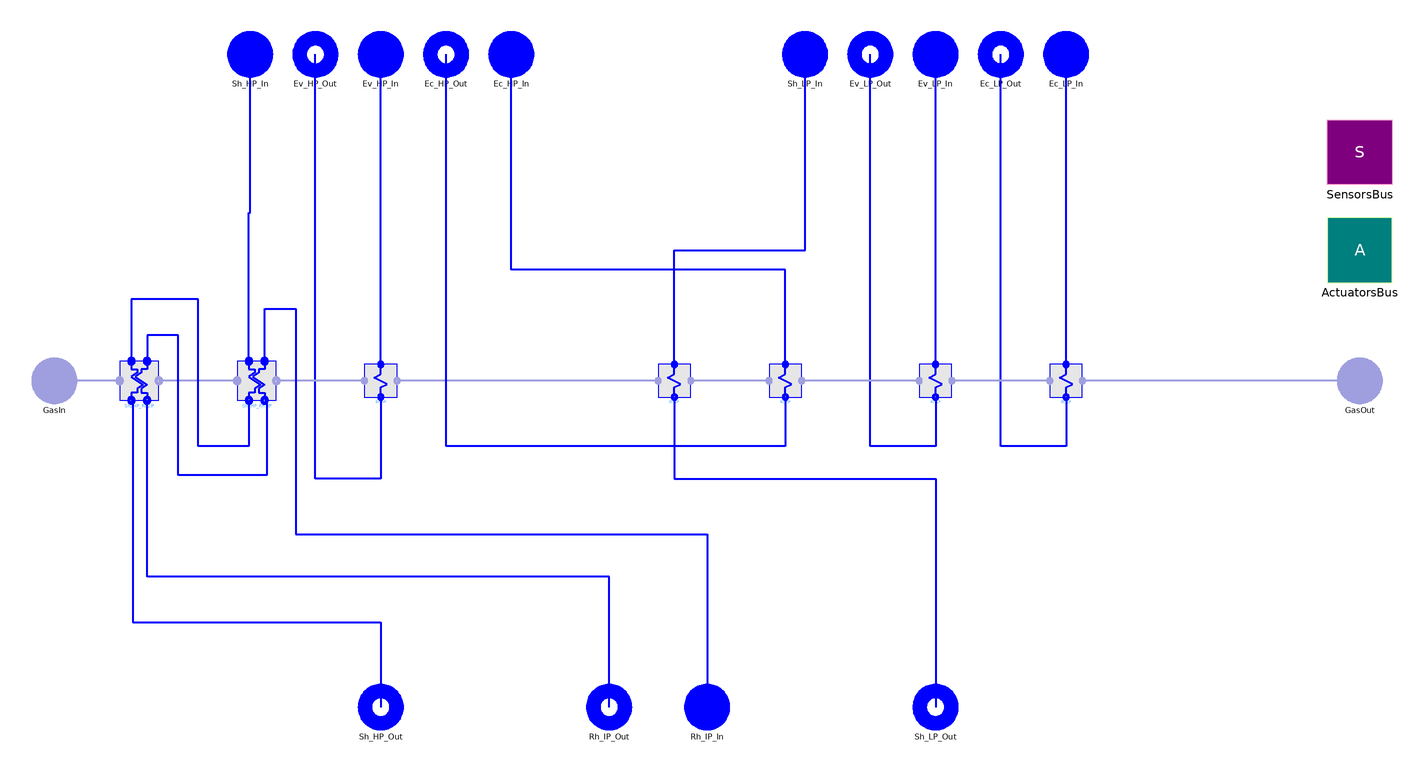

The Modelica model whose source follows is shown above as a component diagram (icons at their Placement, wires along their Line points).

model HEG_2LRh "Heat Exchangers Group with two pressure level and reheat"
        extends ThermoPower3.PowerPlants.HRSG.Interfaces.HEG_2LRh(
          Rh1_IP_Tstartbar=Sh1_HP_Tstartbar,
          Rh2_IP_Tstartbar=Sh2_HP_Tstartbar,
          Rh2_IP_N_G=Sh2_HP_N_G,
          Rh1_IP_N_G=Sh1_HP_N_G,
          Rh2_IP_gasVol=Sh2_HP_gasVol,
          Rh1_IP_gasVol=Sh1_HP_gasVol);

        parameter Real rhomcm
          "Metal heat capacity per unit volume (density by specific heat capacity) [J/m^3.K]";
        parameter SI.ThermalConductivity lambda
          "Thermal conductivity of the metal";
        constant Real pi=Modelica.Constants.pi;

        //Valves parameters
        parameter Real Cv_attShHP
          "Cv (US) flow coefficient, valve for Sh_HP attemperation"
          annotation (dialog(group="Attemperation Sh"));
        parameter SI.Pressure pnom_attShHP
          "Nominal inlet pressure, valve for Sh_HP attemperation"
          annotation (dialog(group="Attemperation Sh"));
        parameter SI.Pressure dpnom_attShHP
          "Nominal pressure drop, valve for Sh_HP attemperation"
          annotation (dialog(group="Attemperation Sh"));
        parameter SI.MassFlowRate wnom_attShHP
          "Nominal mass flowrate, valve for Sh_HP attemperation"
          annotation (dialog(group="Attemperation Sh"));
        parameter SI.SpecificEnthalpy valShHP_hstart
          "Specific enthalpy start value, valve for Sh_HP attemperation"
          annotation (dialog(group="Attemperation Sh"));
        parameter Real Cv_attRhIP
          "Cv (US) flow coefficient, valve for Rh_IP attemperation"
          annotation (dialog(group="Attemperation Rh"));
        parameter SI.Pressure pnom_attRhIP
          "Nominal inlet pressure, valve for Rh_IP attemperation"
          annotation (dialog(group="Attemperation Rh"));
        parameter SI.Pressure dpnom_attRhIP
          "Nominal pressure drop, valve for Rh_IP attemperation"
          annotation (dialog(group="Attemperation Rh"));
        parameter SI.MassFlowRate wnom_attRhIP
          "Nominal mass flowrate, valve for Rh_IP attemperation"
          annotation (dialog(group="Attemperation Rh"));
        parameter SI.SpecificEnthalpy valRhIP_hstart
          "Specific enthalpy start value, valve for Rh_IP attemperation"
          annotation (dialog(group="Attemperation Rh"));

        replaceable Components.HE2ph Ev_HP(
          redeclare package FlueGasMedium = FlueGasMedium,
          redeclare package FluidMedium = FluidMedium,
          N_G=Ev_HP_N_G,
          N_F=Ev_HP_N_F,
          gasNomFlowRate=gasNomFlowRate,
          gasNomPressure=gasNomPressure,
          fluidNomFlowRate=fluidHPNomFlowRate_Ev,
          fluidNomPressure=fluidHPNomPressure_Ev,
          exchSurface_G=Ev_HP_exchSurface_G,
          exchSurface_F=Ev_HP_exchSurface_F,
          extSurfaceTub=Ev_HP_extSurfaceTub,
          gasVol=Ev_HP_gasVol,
          fluidVol=Ev_HP_fluidVol,
          metalVol=Ev_HP_metalVol,
          SSInit=SSInit,
          rhomcm=rhomcm,
          lambda=lambda,
          Tstartbar_G=Ev_HP_Tstartbar) constrainedby Interfaces.HeatExchanger(
          redeclare package FlueGasMedium = FlueGasMedium,
          redeclare package FluidMedium = FluidMedium,
          N_G=Ev_HP_N_G,
          N_F=Ev_HP_N_F,
          gasNomFlowRate=gasNomFlowRate,
          gasNomPressure=gasNomPressure,
          fluidNomFlowRate=fluidHPNomFlowRate_Ev,
          fluidNomPressure=fluidHPNomPressure_Ev,
          exchSurface_G=Ev_HP_exchSurface_G,
          exchSurface_F=Ev_HP_exchSurface_F,
          extSurfaceTub=Ev_HP_extSurfaceTub,
          gasVol=Ev_HP_gasVol,
          fluidVol=Ev_HP_fluidVol,
          metalVol=Ev_HP_metalVol,
          SSInit=SSInit,
          rhomcm=rhomcm,
          lambda=lambda,
          Tstartbar_G=Ev_HP_Tstartbar) annotation (Placement(transformation(
                extent={{-210,-10},{-190,10}}, rotation=0)));
        replaceable Components.HE Ec_HP(
          redeclare package FlueGasMedium = FlueGasMedium,
          redeclare package FluidMedium = FluidMedium,
          N_G=Ec_HP_N_G,
          N_F=Ec_HP_N_F,
          gasNomFlowRate=gasNomFlowRate,
          gasNomPressure=gasNomPressure,
          fluidNomFlowRate=fluidHPNomFlowRate_Ec,
          fluidNomPressure=fluidHPNomPressure_Ec,
          exchSurface_G=Ec_HP_exchSurface_G,
          exchSurface_F=Ec_HP_exchSurface_F,
          extSurfaceTub=Ec_HP_extSurfaceTub,
          gasVol=Ec_HP_gasVol,
          fluidVol=Ec_HP_fluidVol,
          metalVol=Ec_HP_metalVol,
          SSInit=SSInit,
          rhomcm=rhomcm,
          lambda=lambda,
          Tstartbar_G=Ec_HP_Tstartbar) constrainedby Interfaces.HeatExchanger(
          redeclare package FlueGasMedium = FlueGasMedium,
          redeclare package FluidMedium = FluidMedium,
          N_G=Ec_HP_N_G,
          N_F=Ec_HP_N_F,
          gasNomFlowRate=gasNomFlowRate,
          gasNomPressure=gasNomPressure,
          fluidNomFlowRate=fluidHPNomFlowRate_Ec,
          fluidNomPressure=fluidHPNomPressure_Ec,
          exchSurface_G=Ec_HP_exchSurface_G,
          exchSurface_F=Ec_HP_exchSurface_F,
          extSurfaceTub=Ec_HP_extSurfaceTub,
          gasVol=Ec_HP_gasVol,
          fluidVol=Ec_HP_fluidVol,
          metalVol=Ec_HP_metalVol,
          SSInit=SSInit,
          rhomcm=rhomcm,
          lambda=lambda,
          Tstartbar_G=Ec_HP_Tstartbar) annotation (Placement(transformation(
                extent={{38,-10},{58,10}}, rotation=0)));
        replaceable Components.HE Sh_LP(
          redeclare package FlueGasMedium = FlueGasMedium,
          redeclare package FluidMedium = FluidMedium,
          N_G=Sh_LP_N_G,
          N_F=Sh_LP_N_F,
          gasNomFlowRate=gasNomFlowRate,
          fluidNomFlowRate=fluidLPNomFlowRate_Sh,
          gasNomPressure=gasNomPressure,
          fluidNomPressure=fluidLPNomPressure_Sh,
          exchSurface_G=Sh_LP_exchSurface_G,
          exchSurface_F=Sh_LP_exchSurface_F,
          gasVol=Sh_LP_gasVol,
          fluidVol=Sh_LP_fluidVol,
          metalVol=Sh_LP_metalVol,
          SSInit=SSInit,
          rhomcm=rhomcm,
          lambda=lambda,
          extSurfaceTub=Sh_LP_extSurfaceTub,
          FluidPhaseStart=ThermoPower3.Choices.FluidPhase.FluidPhases.Steam,
          Tstartbar_G=Sh_LP_Tstartbar) constrainedby Interfaces.HeatExchanger(
          redeclare package FlueGasMedium = FlueGasMedium,
          redeclare package FluidMedium = FluidMedium,
          N_G=Sh_LP_N_G,
          N_F=Sh_LP_N_F,
          gasNomFlowRate=gasNomFlowRate,
          fluidNomFlowRate=fluidLPNomFlowRate_Sh,
          gasNomPressure=gasNomPressure,
          fluidNomPressure=fluidLPNomPressure_Sh,
          exchSurface_G=Sh_LP_exchSurface_G,
          exchSurface_F=Sh_LP_exchSurface_F,
          gasVol=Sh_LP_gasVol,
          fluidVol=Sh_LP_fluidVol,
          metalVol=Sh_LP_metalVol,
          SSInit=SSInit,
          rhomcm=rhomcm,
          lambda=lambda,
          extSurfaceTub=Sh_LP_extSurfaceTub,
          FluidPhaseStart=ThermoPower3.Choices.FluidPhase.FluidPhases.Steam,
          Tstartbar_G=Sh_LP_Tstartbar) annotation (Placement(transformation(
                extent={{-30,-10},{-10,10}}, rotation=0)));
        replaceable Components.HE2ph Ev_LP(
          redeclare package FlueGasMedium = FlueGasMedium,
          redeclare package FluidMedium = FluidMedium,
          N_G=Ev_LP_N_G,
          N_F=Ev_LP_N_F,
          gasNomFlowRate=gasNomFlowRate,
          fluidNomFlowRate=fluidLPNomFlowRate_Ev,
          gasNomPressure=gasNomPressure,
          fluidNomPressure=fluidLPNomPressure_Ev,
          exchSurface_G=Ev_LP_exchSurface_G,
          exchSurface_F=Ev_LP_exchSurface_F,
          gasVol=Ev_LP_gasVol,
          fluidVol=Ev_LP_fluidVol,
          metalVol=Ev_LP_metalVol,
          SSInit=SSInit,
          rhomcm=rhomcm,
          lambda=lambda,
          extSurfaceTub=Ev_LP_extSurfaceTub,
          Tstartbar_G=Ev_LP_Tstartbar) constrainedby Interfaces.HeatExchanger(
          redeclare package FlueGasMedium = FlueGasMedium,
          redeclare package FluidMedium = FluidMedium,
          N_G=Ev_LP_N_G,
          N_F=Ev_LP_N_F,
          gasNomFlowRate=gasNomFlowRate,
          fluidNomFlowRate=fluidLPNomFlowRate_Ev,
          gasNomPressure=gasNomPressure,
          fluidNomPressure=fluidLPNomPressure_Ev,
          exchSurface_G=Ev_LP_exchSurface_G,
          exchSurface_F=Ev_LP_exchSurface_F,
          gasVol=Ev_LP_gasVol,
          fluidVol=Ev_LP_fluidVol,
          metalVol=Ev_LP_metalVol,
          SSInit=SSInit,
          rhomcm=rhomcm,
          lambda=lambda,
          extSurfaceTub=Ev_LP_extSurfaceTub,
          Tstartbar_G=Ev_LP_Tstartbar) annotation (Placement(transformation(
                extent={{130,-10},{150,10}}, rotation=0)));
        replaceable Components.HE Ec_LP(
          redeclare package FlueGasMedium = FlueGasMedium,
          redeclare package FluidMedium = FluidMedium,
          N_G=Ec_LP_N_G,
          N_F=Ec_LP_N_F,
          gasNomFlowRate=gasNomFlowRate,
          gasNomPressure=gasNomPressure,
          fluidNomPressure=fluidLPNomPressure_Ec,
          fluidNomFlowRate=fluidLPNomFlowRate_Ec,
          exchSurface_G=Ec_LP_exchSurface_G,
          exchSurface_F=Ec_LP_exchSurface_F,
          extSurfaceTub=Ec_LP_extSurfaceTub,
          gasVol=Ec_LP_gasVol,
          fluidVol=Ec_LP_fluidVol,
          metalVol=Ec_LP_metalVol,
          SSInit=SSInit,
          rhomcm=rhomcm,
          lambda=lambda,
          Tstartbar_G=Ec_LP_Tstartbar) constrainedby Interfaces.HeatExchanger(
          redeclare package FlueGasMedium = FlueGasMedium,
          redeclare package FluidMedium = FluidMedium,
          N_G=Ec_LP_N_G,
          N_F=Ec_LP_N_F,
          gasNomFlowRate=gasNomFlowRate,
          gasNomPressure=gasNomPressure,
          fluidNomPressure=fluidLPNomPressure_Ec,
          fluidNomFlowRate=fluidLPNomFlowRate_Ec,
          exchSurface_G=Ec_LP_exchSurface_G,
          exchSurface_F=Ec_LP_exchSurface_F,
          extSurfaceTub=Ec_LP_extSurfaceTub,
          gasVol=Ec_LP_gasVol,
          fluidVol=Ec_LP_fluidVol,
          metalVol=Ec_LP_metalVol,
          SSInit=SSInit,
          rhomcm=rhomcm,
          lambda=lambda,
          Tstartbar_G=Ec_LP_Tstartbar) annotation (Placement(transformation(
                extent={{210,-10},{230,10}}, rotation=0)));
        replaceable Components.ParHE Sh1HP_Rh1IP(
          redeclare package FlueGasMedium = FlueGasMedium,
          redeclare package FluidMedium = FluidMedium,
          gasNomFlowRate=gasNomFlowRate,
          gasNomPressure=gasNomPressure,
          SSInit=SSInit,
          lambda=lambda,
          N_G=Sh1_HP_N_G,
          N_F_A=Sh1_HP_N_F,
          N_F_B=Rh1_IP_N_F,
          exchSurface_G_A=Sh1_HP_exchSurface_G,
          exchSurface_G_B=Rh1_IP_exchSurface_G,
          exchSurface_F_A=Sh1_HP_exchSurface_F,
          exchSurface_F_B=Rh1_IP_exchSurface_F,
          extSurfaceTub_A=Sh1_HP_extSurfaceTub,
          extSurfaceTub_B=Rh1_IP_extSurfaceTub,
          gasVol=Sh1_HP_gasVol,
          fluidVol_A=Sh1_HP_fluidVol,
          fluidVol_B=Rh1_IP_fluidVol,
          metalVol_A=Sh1_HP_metalVol,
          metalVol_B=Rh1_IP_metalVol,
          fluidNomFlowRate_A=fluidHPNomFlowRate_Sh,
          fluidNomPressure_A=fluidHPNomPressure_Sh,
          rhomcm_A=rhomcm,
          rhomcm_B=rhomcm,
          fluidNomFlowRate_B=fluidHPNomFlowRate_Sh,
          fluidNomPressure_B=fluidHPNomPressure_Sh,
          FluidPhaseStart_A=ThermoPower3.Choices.FluidPhase.FluidPhases.Steam,
          FluidPhaseStart_B=ThermoPower3.Choices.FluidPhase.FluidPhases.Steam,
          Tstartbar_G=Sh1_HP_Tstartbar) constrainedby
          ThermoPower3.PowerPlants.HRSG.Interfaces.ParallelHE(
          redeclare package FlueGasMedium = FlueGasMedium,
          redeclare package FluidMedium = FluidMedium,
          gasNomFlowRate=gasNomFlowRate,
          gasNomPressure=gasNomPressure,
          SSInit=SSInit,
          lambda=lambda,
          N_G=Sh1_HP_N_G,
          N_F_A=Sh1_HP_N_F,
          N_F_B=Rh1_IP_N_F,
          exchSurface_G_A=Sh1_HP_exchSurface_G,
          exchSurface_G_B=Rh1_IP_exchSurface_G,
          exchSurface_F_A=Sh1_HP_exchSurface_F,
          exchSurface_F_B=Rh1_IP_exchSurface_F,
          extSurfaceTub_A=Sh1_HP_extSurfaceTub,
          extSurfaceTub_B=Rh1_IP_extSurfaceTub,
          gasVol=Sh1_HP_gasVol,
          fluidVol_A=Sh1_HP_fluidVol,
          fluidVol_B=Rh1_IP_fluidVol,
          metalVol_A=Sh1_HP_metalVol,
          metalVol_B=Rh1_IP_metalVol,
          fluidNomFlowRate_A=fluidHPNomFlowRate_Sh,
          fluidNomPressure_A=fluidHPNomPressure_Sh,
          rhomcm_A=rhomcm,
          rhomcm_B=rhomcm,
          fluidNomFlowRate_B=fluidHPNomFlowRate_Sh,
          fluidNomPressure_B=fluidHPNomPressure_Sh,
          FluidPhaseStart_A=ThermoPower3.Choices.FluidPhase.FluidPhases.Steam,
          FluidPhaseStart_B=ThermoPower3.Choices.FluidPhase.FluidPhases.Steam,
          Tstartbar_G=Sh1_HP_Tstartbar) annotation (Placement(transformation(
                extent={{-288,-12},{-264,12}}, rotation=0)));

        replaceable Components.ParHE Sh2HP_Rh2IP(
          redeclare package FlueGasMedium = FlueGasMedium,
          redeclare package FluidMedium = FluidMedium,
          gasNomFlowRate=gasNomFlowRate,
          gasNomPressure=gasNomPressure,
          SSInit=SSInit,
          lambda=lambda,
          N_G=Sh2_HP_N_G,
          N_F_A=Sh2_HP_N_F,
          N_F_B=Rh2_IP_N_F,
          exchSurface_G_A=Sh2_HP_exchSurface_G,
          exchSurface_G_B=Rh2_IP_exchSurface_G,
          exchSurface_F_A=Sh2_HP_exchSurface_F,
          exchSurface_F_B=Rh2_IP_exchSurface_F,
          extSurfaceTub_A=Sh2_HP_extSurfaceTub,
          extSurfaceTub_B=Rh2_IP_extSurfaceTub,
          gasVol=Sh2_HP_gasVol,
          fluidVol_A=Sh2_HP_fluidVol,
          fluidVol_B=Rh2_IP_fluidVol,
          metalVol_A=Sh2_HP_metalVol,
          metalVol_B=Rh2_IP_metalVol,
          fluidNomFlowRate_A=fluidHPNomFlowRate_Sh,
          fluidNomPressure_A=fluidHPNomPressure_Sh,
          rhomcm_A=rhomcm,
          rhomcm_B=rhomcm,
          fluidNomPressure_B=fluidHPNomPressure_Sh,
          fluidNomFlowRate_B=fluidHPNomFlowRate_Sh,
          FluidPhaseStart_A=ThermoPower3.Choices.FluidPhase.FluidPhases.Steam,
          FluidPhaseStart_B=ThermoPower3.Choices.FluidPhase.FluidPhases.Steam,
          Tstartbar_G=Sh2_HP_Tstartbar) constrainedby
          ThermoPower3.PowerPlants.HRSG.Interfaces.ParallelHE(
          redeclare package FlueGasMedium = FlueGasMedium,
          redeclare package FluidMedium = FluidMedium,
          gasNomFlowRate=gasNomFlowRate,
          gasNomPressure=gasNomPressure,
          SSInit=SSInit,
          lambda=lambda,
          N_G=Sh2_HP_N_G,
          N_F_A=Sh2_HP_N_F,
          N_F_B=Rh2_IP_N_F,
          exchSurface_G_A=Sh2_HP_exchSurface_G,
          exchSurface_G_B=Rh2_IP_exchSurface_G,
          exchSurface_F_A=Sh2_HP_exchSurface_F,
          exchSurface_F_B=Rh2_IP_exchSurface_F,
          extSurfaceTub_A=Sh2_HP_extSurfaceTub,
          extSurfaceTub_B=Rh2_IP_extSurfaceTub,
          gasVol=Sh2_HP_gasVol,
          fluidVol_A=Sh2_HP_fluidVol,
          fluidVol_B=Rh2_IP_fluidVol,
          metalVol_A=Sh2_HP_metalVol,
          metalVol_B=Rh2_IP_metalVol,
          fluidNomFlowRate_A=fluidHPNomFlowRate_Sh,
          fluidNomPressure_A=fluidHPNomPressure_Sh,
          rhomcm_A=rhomcm,
          rhomcm_B=rhomcm,
          fluidNomPressure_B=fluidHPNomPressure_Sh,
          fluidNomFlowRate_B=fluidHPNomFlowRate_Sh,
          FluidPhaseStart_A=ThermoPower3.Choices.FluidPhase.FluidPhases.Steam,
          FluidPhaseStart_B=ThermoPower3.Choices.FluidPhase.FluidPhases.Steam,
          Tstartbar_G=Sh2_HP_Tstartbar) annotation (Placement(transformation(
                extent={{-360,-12},{-336,12}}, rotation=0)));

      equation
        connect(Ec_LP.waterIn, Ec_LP_In) annotation (Line(
            points={{220,10},{220,200}},
            thickness=0.5,
            color={0,0,255}));
        connect(Ec_LP.waterOut, Ec_LP_Out) annotation (Line(
            points={{220,-10},{220,-40},{180,-40},{180,200}},
            thickness=0.5,
            color={0,0,255}));
        connect(Ev_LP.waterOut, Ev_LP_Out) annotation (Line(
            points={{140,-10},{140,-40},{100,-40},{100,200}},
            thickness=0.5,
            color={0,0,255}));
        connect(Ev_LP.waterIn, Ev_LP_In) annotation (Line(
            points={{140,10},{140,200}},
            thickness=0.5,
            color={0,0,255}));
        connect(Ec_LP.gasIn, Ev_LP.gasOut) annotation (Line(
            points={{210,0},{150,0}},
            color={159,159,223},
            thickness=0.5));
        connect(GasOut, Ec_LP.gasOut) annotation (Line(
            points={{400,1.77636e-015},{262,1.77636e-015},{262,0},{230,0}},
            color={159,159,223},
            thickness=0.5));
        connect(Ev_LP.gasIn, Ec_HP.gasOut) annotation (Line(
            points={{130,0},{58,0}},
            color={159,159,223},
            thickness=0.5));
        connect(Ec_HP.gasIn, Sh_LP.gasOut) annotation (Line(
            points={{38,0},{-10,0}},
            color={159,159,223},
            thickness=0.5));
        connect(Sh_LP.gasIn, Ev_HP.gasOut) annotation (Line(
            points={{-30,0},{-190,0}},
            color={159,159,223},
            thickness=0.5));
        connect(Ev_HP.waterOut, Ev_HP_Out) annotation (Line(
            points={{-200,-10},{-200,-60},{-240,-60},{-240,200}},
            thickness=0.5,
            color={0,0,255}));
        connect(Ev_HP.waterIn, Ev_HP_In) annotation (Line(
            points={{-200,10},{-200,200}},
            thickness=0.5,
            color={0,0,255}));
        connect(Sh_LP.waterIn, Sh_LP_In) annotation (Line(
            points={{-20,10},{-20,80},{60,80},{60,200}},
            thickness=0.5,
            color={0,0,255}));
        connect(Ec_HP.waterIn, Ec_HP_In) annotation (Line(
            points={{48,10},{48,68},{-120,68},{-120,200}},
            thickness=0.5,
            color={0,0,255}));
        connect(Ec_HP.waterOut, Ec_HP_Out) annotation (Line(
            points={{48,-10},{48,-40},{-160,-40},{-160,200}},
            thickness=0.5,
            color={0,0,255}));
        connect(Sh_LP.waterOut, Sh_LP_Out) annotation (Line(
            points={{-20,-10},{-20,-60},{140,-60},{140,-200}},
            thickness=0.5,
            color={0,0,255}));
        connect(Sh2HP_Rh2IP.gasIn, GasIn) annotation (Line(
            points={{-360,0},{-384,0},{-384,1.77636e-015},{-400,1.77636e-015}},
            color={159,159,223},
            thickness=0.5));

        connect(Sh1HP_Rh1IP.gasIn, Sh2HP_Rh2IP.gasOut) annotation (Line(
            points={{-288,0},{-336,0}},
            color={159,159,223},
            thickness=0.5));
        connect(Ev_HP.gasIn, Sh1HP_Rh1IP.gasOut) annotation (Line(
            points={{-210,0},{-264,0}},
            color={159,159,223},
            thickness=0.5));
        connect(Sh1HP_Rh1IP.waterInB, Rh_IP_In) annotation (Line(
            points={{-271.2,12},{-271.2,44},{-252,44},{-252,-94},{1.77636e-015,
                -94},{1.77636e-015,-200}},
            thickness=0.5,
            color={0,0,255}));
        connect(Sh1HP_Rh1IP.waterOutB, Sh2HP_Rh2IP.waterInB) annotation (Line(
            points={{-271.2,-12},{-270,-12},{-270,-58},{-324,-58},{-324,28},{-343.2,
                28},{-343.2,12}},
            thickness=0.5,
            color={0,0,255}));
        connect(Sh1HP_Rh1IP.waterOutA, Sh2HP_Rh2IP.waterInA) annotation (Line(
            points={{-280.8,-12},{-280.8,-40},{-312,-40},{-312,50},{-352.8,50},
                {-352.8,12}},
            thickness=0.5,
            color={0,0,255}));
        connect(Sh2HP_Rh2IP.waterOutA, Sh_HP_Out) annotation (Line(
            points={{-352.8,-12},{-352,-12},{-352,-148},{-200,-148},{-200,-200}},
            thickness=0.5,
            color={0,0,255}));

        connect(Sh1HP_Rh1IP.waterInA, Sh_HP_In) annotation (Line(
            points={{-280.8,12},{-280.8,103},{-280,103},{-280,200}},
            thickness=0.5,
            color={0,0,255}));
        connect(Rh_IP_Out, Sh2HP_Rh2IP.waterOutB) annotation (Line(
            points={{-60,-200},{-60,-120},{-343.2,-120},{-343.2,-12}},
            color={0,0,255},
            thickness=0.5));
        annotation (Diagram(coordinateSystem(preserveAspectRatio=true, extent={
                  {-400,-200},{400,200}}), graphics), Icon(graphics));
      end HEG_2LRh;